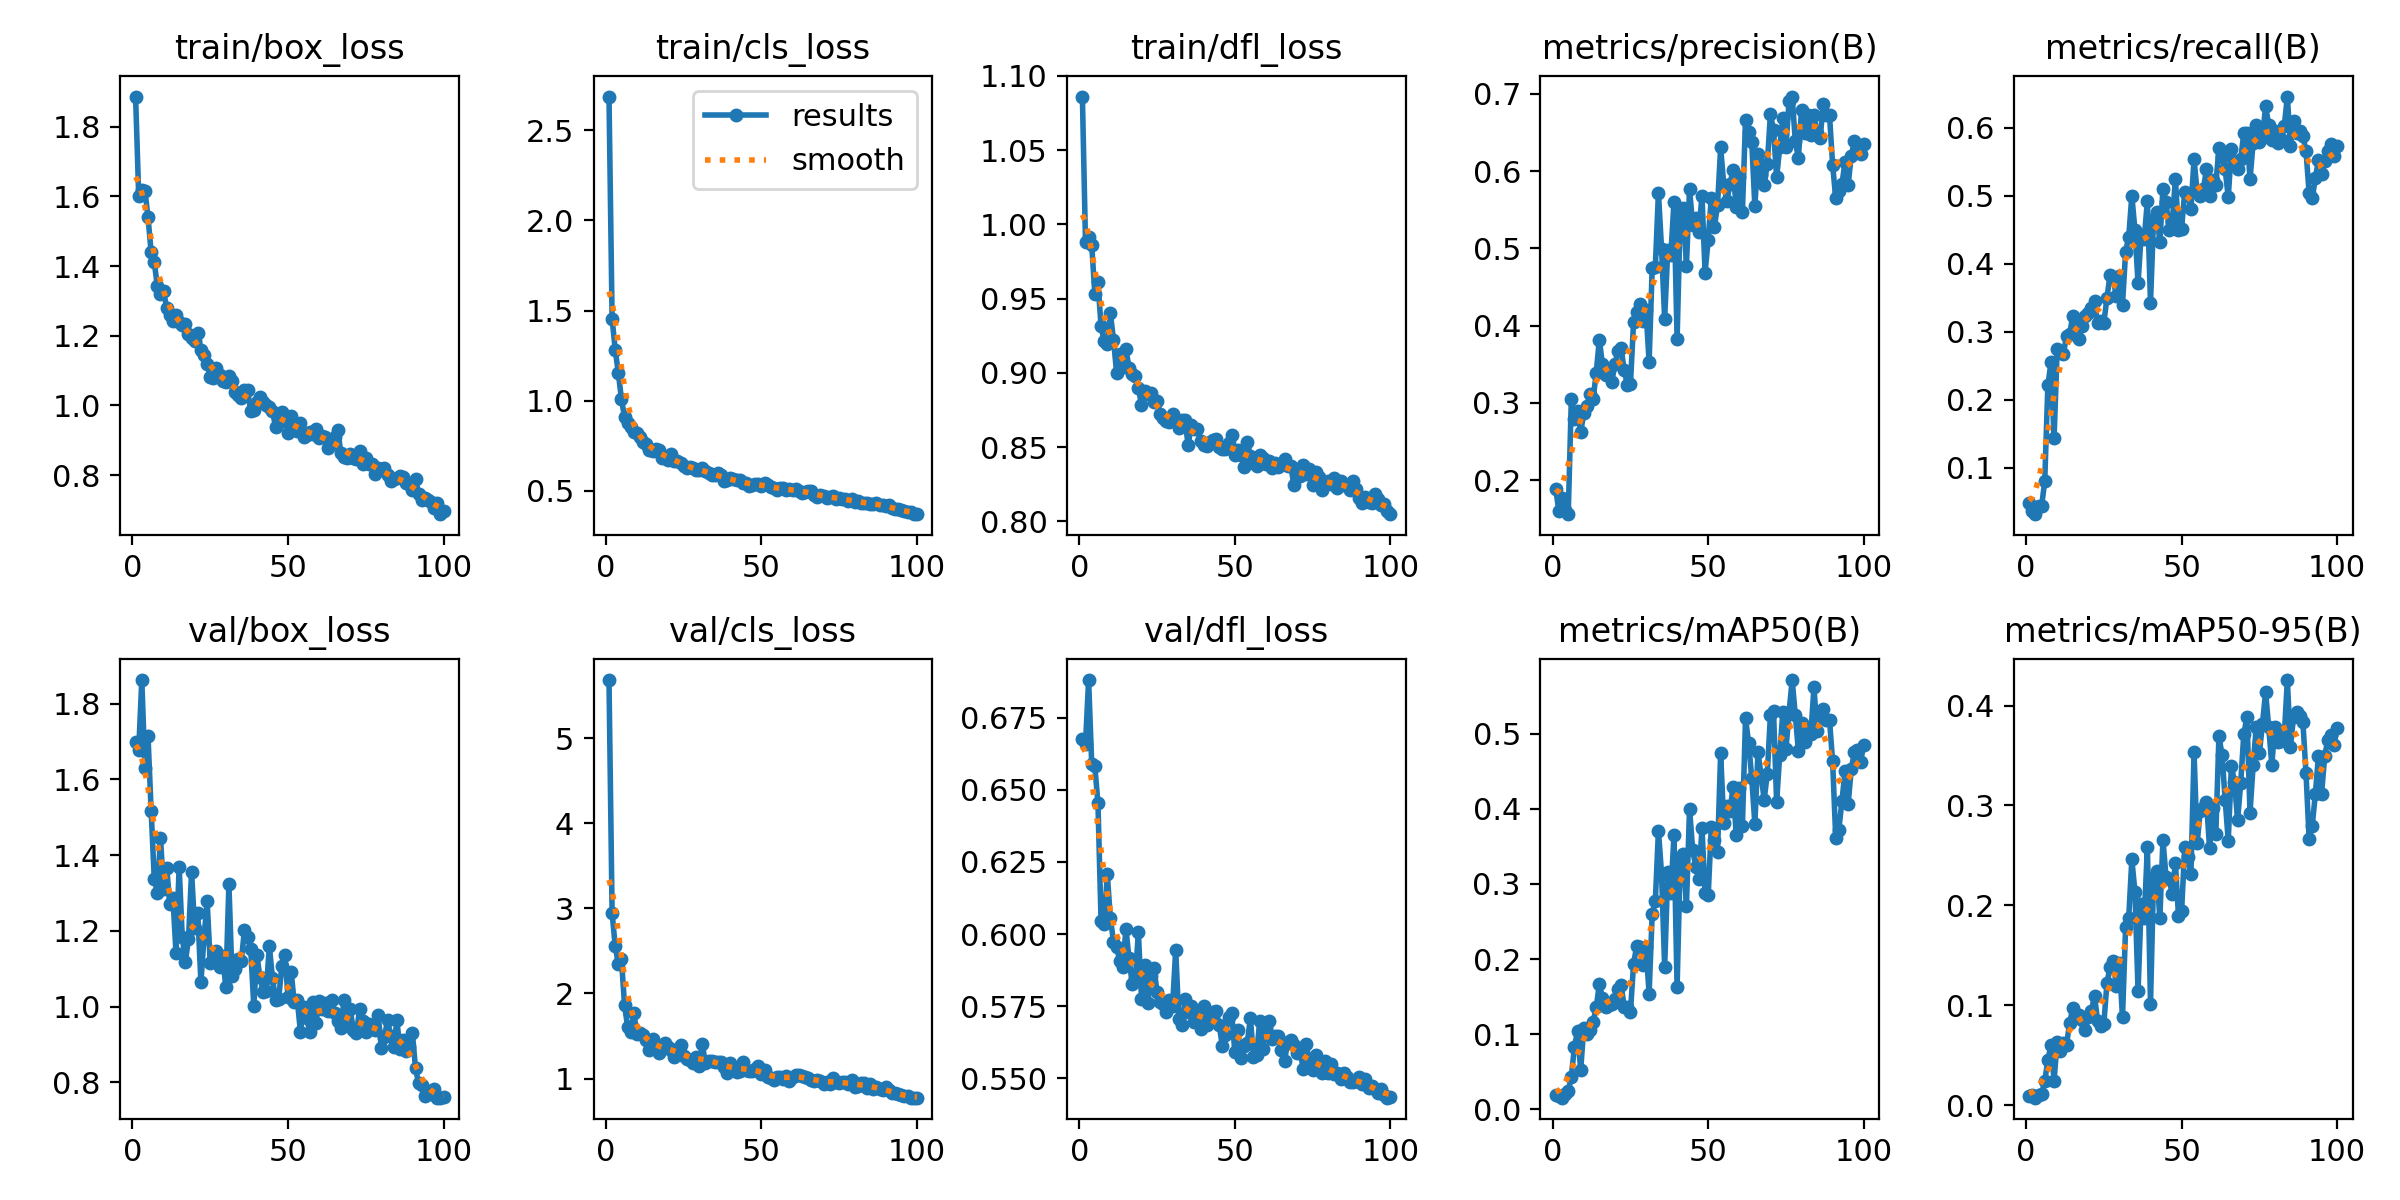

The file beside this chart, header and first rows:
epoch, time, train/box_loss, train/cls_loss, train/dfl_loss, metrics/precision(B), metrics/recall(B), metrics/mAP50(B), metrics/mAP50-95(B), val/box_loss, val/cls_loss, val/dfl_loss, lr/pg0, lr/pg1, lr/pg2
1, 169, 1.887, 2.686, 1.086, 0.1882, 0.04854, 0.01874, 0.00854, 1.7, 5.685, 0.6677, 0.0006582, 0.0006582, 0.0006582
2, 324.7, 1.602, 1.454, 0.9878, 0.1596, 0.03641, 0.01777, 0.00995, 1.678, 2.95, 0.666, 0.001312, 0.001312, 0.001312
3, 484.2, 1.618, 1.283, 0.9917, 0.1767, 0.03155, 0.01554, 0.00736, 1.863, 2.556, 0.6881, 0.001952, 0.001952, 0.001952
4, 623.2, 1.617, 1.153, 0.986, 0.1618, 0.04369, 0.01989, 0.00978, 1.63, 2.351, 0.659, 0.001941, 0.001941, 0.001941
5, 773.9, 1.539, 1.01, 0.9532, 0.156, 0.04369, 0.02389, 0.01102, 1.714, 2.408, 0.6581, 0.001921, 0.001921, 0.001921
6, 921.7, 1.441, 0.9077, 0.961, 0.3055, 0.0801, 0.04347, 0.02427, 1.517, 1.863, 0.6455, 0.001901, 0.001901, 0.001901
7, 1066, 1.411, 0.8742, 0.9315, 0.2797, 0.2209, 0.08363, 0.04467, 1.338, 1.603, 0.6045, 0.001881, 0.001881, 0.001881
8, 1159, 1.342, 0.8546, 0.9211, 0.2894, 0.2549, 0.1042, 0.06017, 1.3, 1.551, 0.6033, 0.001861, 0.001861, 0.001861
9, 1301, 1.32, 0.8262, 0.9192, 0.2617, 0.1432, 0.05247, 0.02444, 1.446, 1.767, 0.6207, 0.001842, 0.001842, 0.001842
10, 1407, 1.327, 0.8211, 0.9401, 0.2872, 0.2743, 0.1084, 0.06347, 1.31, 1.519, 0.6056, 0.001822, 0.001822, 0.001822
11, 1501, 1.28, 0.7982, 0.9223, 0.2965, 0.2694, 0.0997, 0.05375, 1.367, 1.534, 0.5973, 0.001802, 0.001802, 0.001802
12, 1609, 1.259, 0.7703, 0.9, 0.3109, 0.267, 0.106, 0.06256, 1.271, 1.508, 0.5955, 0.001782, 0.001782, 0.001782
13, 1690, 1.243, 0.7604, 0.9124, 0.305, 0.2937, 0.1161, 0.06025, 1.287, 1.454, 0.5908, 0.001762, 0.001762, 0.001762
14, 1771, 1.259, 0.7252, 0.9039, 0.3389, 0.2961, 0.1358, 0.0821, 1.14, 1.335, 0.5886, 0.001743, 0.001743, 0.001743
15, 1853, 1.24, 0.722, 0.9159, 0.382, 0.3228, 0.1664, 0.09667, 1.369, 1.467, 0.6018, 0.001723, 0.001723, 0.001723
16, 1930, 1.23, 0.7319, 0.9034, 0.3498, 0.3131, 0.1479, 0.09078, 1.185, 1.379, 0.5915, 0.001703, 0.001703, 0.001703
17, 2011, 1.233, 0.726, 0.8992, 0.3363, 0.2888, 0.1364, 0.09007, 1.118, 1.305, 0.5828, 0.001683, 0.001683, 0.001683
18, 2093, 1.205, 0.6831, 0.8981, 0.3428, 0.3083, 0.1387, 0.08558, 1.177, 1.35, 0.5845, 0.001663, 0.001663, 0.001663
19, 2166, 1.194, 0.6853, 0.8898, 0.3273, 0.3228, 0.1398, 0.07548, 1.356, 1.419, 0.6005, 0.001644, 0.001644, 0.001644
20, 2248, 1.184, 0.6736, 0.8783, 0.3499, 0.3277, 0.1463, 0.08818, 1.207, 1.365, 0.5775, 0.001624, 0.001624, 0.001624
21, 2326, 1.207, 0.7073, 0.8878, 0.3669, 0.3347, 0.1602, 0.09388, 1.247, 1.338, 0.5893, 0.001604, 0.001604, 0.001604
22, 2399, 1.16, 0.6686, 0.8857, 0.3706, 0.3447, 0.1654, 0.1096, 1.064, 1.25, 0.576, 0.001584, 0.001584, 0.001584
23, 2478, 1.144, 0.6668, 0.8865, 0.342, 0.3128, 0.1362, 0.08383, 1.182, 1.344, 0.5853, 0.001564, 0.001564, 0.001564
24, 2550, 1.119, 0.656, 0.8806, 0.3237, 0.3155, 0.1368, 0.0792, 1.279, 1.396, 0.5882, 0.001545, 0.001545, 0.001545
25, 2631, 1.083, 0.638, 0.8808, 0.3238, 0.3127, 0.1292, 0.08129, 1.114, 1.261, 0.5799, 0.001525, 0.001525, 0.001525
26, 2699, 1.08, 0.6251, 0.8726, 0.4043, 0.3495, 0.1936, 0.1222, 1.126, 1.228, 0.5764, 0.001505, 0.001505, 0.001505
27, 2771, 1.107, 0.6349, 0.8695, 0.418, 0.3835, 0.217, 0.1385, 1.148, 1.218, 0.5757, 0.001485, 0.001485, 0.001485
28, 2836, 1.088, 0.6258, 0.8676, 0.4275, 0.3786, 0.216, 0.1443, 1.104, 1.179, 0.5731, 0.001465, 0.001465, 0.001465
29, 2903, 1.069, 0.6175, 0.8669, 0.4064, 0.3519, 0.1922, 0.1192, 1.134, 1.252, 0.577, 0.001446, 0.001446, 0.001446
30, 2968, 1.067, 0.6149, 0.8721, 0.4204, 0.3811, 0.2154, 0.1417, 1.051, 1.146, 0.5751, 0.001426, 0.001426, 0.001426
31, 3036, 1.084, 0.6257, 0.8684, 0.3527, 0.3398, 0.154, 0.08768, 1.324, 1.405, 0.5945, 0.001406, 0.001406, 0.001406
32, 3109, 1.07, 0.6092, 0.8628, 0.4749, 0.4175, 0.2606, 0.1779, 1.08, 1.179, 0.5705, 0.001386, 0.001386, 0.001386
33, 3182, 1.039, 0.6004, 0.8683, 0.4758, 0.4393, 0.277, 0.1876, 1.098, 1.205, 0.5685, 0.001366, 0.001366, 0.001366
34, 3248, 1.031, 0.5901, 0.868, 0.572, 0.5, 0.3708, 0.2459, 1.127, 1.201, 0.5776, 0.001347, 0.001347, 0.001347
35, 3311, 1.022, 0.5881, 0.8511, 0.4994, 0.449, 0.3136, 0.2136, 1.121, 1.189, 0.5729, 0.001327, 0.001327, 0.001327
36, 3381, 1.044, 0.5993, 0.8648, 0.4088, 0.3714, 0.189, 0.1137, 1.203, 1.196, 0.5752, 0.001307, 0.001307, 0.001307
37, 3448, 1.043, 0.5867, 0.8623, 0.4977, 0.4424, 0.3152, 0.2009, 1.183, 1.194, 0.5694, 0.001287, 0.001287, 0.001287
38, 3518, 0.984, 0.5528, 0.8622, 0.4918, 0.4369, 0.2873, 0.1871, 1.153, 1.141, 0.5722, 0.001267, 0.001267, 0.001267
39, 3584, 0.9881, 0.5588, 0.854, 0.5604, 0.4927, 0.3645, 0.2584, 1.002, 1.061, 0.5672, 0.001248, 0.001248, 0.001248
40, 3670, 1.01, 0.5703, 0.8517, 0.3821, 0.3422, 0.1623, 0.1012, 1.135, 1.183, 0.5751, 0.001228, 0.001228, 0.001228
41, 3737, 1.026, 0.5654, 0.851, 0.5415, 0.466, 0.3279, 0.2284, 1.077, 1.13, 0.5683, 0.001208, 0.001208, 0.001208
42, 3810, 1.009, 0.5625, 0.8532, 0.5525, 0.4765, 0.3397, 0.2347, 1.039, 1.077, 0.5701, 0.001188, 0.001188, 0.001188
43, 3879, 1, 0.5594, 0.855, 0.4773, 0.432, 0.2707, 0.1868, 1.041, 1.083, 0.5729, 0.001168, 0.001168, 0.001168
44, 3946, 0.9955, 0.5421, 0.8552, 0.5769, 0.5097, 0.4001, 0.2656, 1.159, 1.19, 0.5733, 0.001149, 0.001149, 0.001149
45, 4008, 0.9846, 0.5418, 0.8499, 0.5302, 0.4903, 0.3456, 0.2283, 1.076, 1.094, 0.5684, 0.001129, 0.001129, 0.001129
46, 4073, 0.9375, 0.5295, 0.8488, 0.5392, 0.449, 0.323, 0.2261, 1.017, 1.092, 0.5611, 0.001109, 0.001109, 0.001109
47, 4139, 0.9521, 0.5344, 0.8489, 0.5215, 0.4612, 0.3068, 0.2113, 1.02, 1.09, 0.565, 0.001089, 0.001089, 0.001089
48, 4207, 0.9808, 0.5365, 0.853, 0.5676, 0.5243, 0.374, 0.2427, 1.106, 1.118, 0.5713, 0.001069, 0.001069, 0.001069
49, 4280, 0.959, 0.5406, 0.8579, 0.4687, 0.449, 0.2882, 0.1892, 1.137, 1.146, 0.5727, 0.00105, 0.00105, 0.00105
50, 4346, 0.9195, 0.5263, 0.8449, 0.5112, 0.4515, 0.2846, 0.1939, 1.025, 1.055, 0.5591, 0.00103, 0.00103, 0.00103
51, 4413, 0.9704, 0.5419, 0.8478, 0.5654, 0.5052, 0.3758, 0.2587, 1.092, 1.096, 0.5667, 0.00101, 0.00101, 0.00101
52, 4480, 0.9499, 0.5323, 0.8448, 0.528, 0.5024, 0.3579, 0.2482, 1.012, 1.02, 0.5569, 0.0009902, 0.0009902, 0.0009902
53, 4546, 0.9257, 0.5193, 0.8366, 0.5554, 0.4806, 0.3428, 0.2308, 1.016, 1.002, 0.5612, 0.0009704, 0.0009704, 0.0009704
54, 4617, 0.9493, 0.5162, 0.8536, 0.6306, 0.5534, 0.4741, 0.353, 0.9331, 0.9867, 0.5621, 0.0009506, 0.0009506, 0.0009506
55, 4679, 0.91, 0.5034, 0.8443, 0.582, 0.5049, 0.3805, 0.2621, 0.9993, 1.023, 0.5708, 0.0009308, 0.0009308, 0.0009308
56, 4737, 0.9166, 0.5144, 0.8393, 0.5611, 0.5, 0.4035, 0.2944, 0.9697, 1.015, 0.5575, 0.000911, 0.000911, 0.000911
57, 4804, 0.9241, 0.5155, 0.8371, 0.5832, 0.5097, 0.397, 0.2969, 0.9319, 0.9999, 0.558, 0.0008912, 0.0008912, 0.0008912
58, 4870, 0.917, 0.5049, 0.8449, 0.6013, 0.5388, 0.429, 0.3032, 1.012, 1.027, 0.5698, 0.0008714, 0.0008714, 0.0008714
59, 4932, 0.9328, 0.5133, 0.8426, 0.5532, 0.5, 0.3656, 0.2571, 0.9569, 0.9738, 0.56, 0.0008516, 0.0008516, 0.0008516
60, 4995, 0.9057, 0.5034, 0.8389, 0.5927, 0.5228, 0.4277, 0.2971, 1.015, 1.018, 0.5675, 0.0008318, 0.0008318, 0.0008318
... 40 more rows
